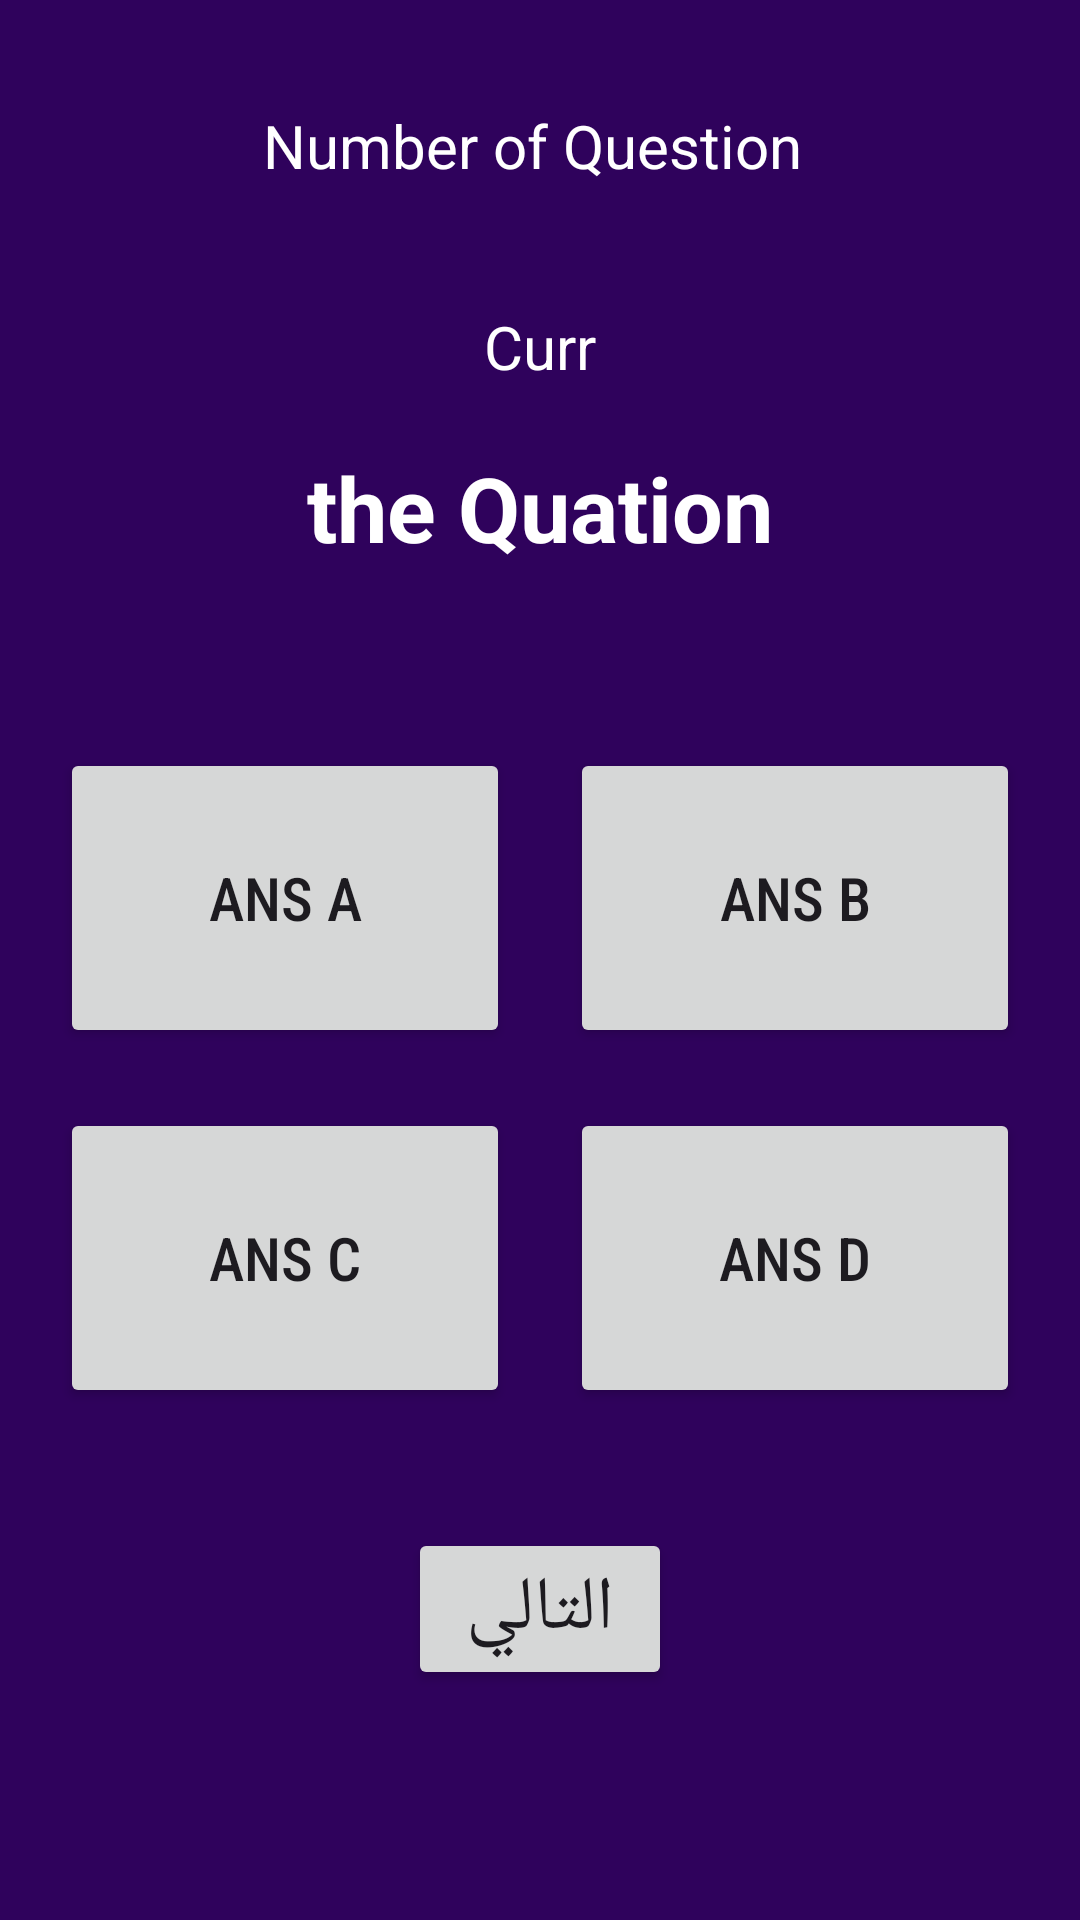

Android layout source for this screen:
<!-- AndroidManifest.xml: application theme Theme.TimestableApp -->
<!-- res/layout/activity_main.xml -->
<?xml version="1.0" encoding="utf-8"?>
<LinearLayout xmlns:android="http://schemas.android.com/apk/res/android"
    xmlns:app="http://schemas.android.com/apk/res-auto"
    xmlns:tools="http://schemas.android.com/tools"
    android:id="@+id/bac"
    android:layout_width="match_parent"
    android:layout_height="match_parent"
    android:background="@color/gd"
    android:orientation="vertical"

    android:padding="20dp"
    android:visibility="visible"
    tools:context=".MainActivity"
    tools:ignore="InvalidId">


    <ImageView
        android:id="@+id/imageView"
        android:layout_width="match_parent"
        android:layout_height="wrap_content"
        android:layout_margin="20dp"
        android:visibility="gone"

        tools:srcCompat="@tools:sample/avatars" />

    <TextView
        android:id="@+id/Grade"
        android:layout_width="match_parent"
        android:layout_height="wrap_content"
        android:fontFamily="sans-serif-smallcaps"
        android:gravity="center"
        android:text="Congradulation"
        android:textColor="@color/black"
        android:textSize="34sp"
        android:visibility="gone" />

    <Button
        android:id="@+id/Check"
        android:layout_width="match_parent"
        android:layout_height="wrap_content"
        android:visibility="gone"

        android:text="check Answers?" />

    <Button
        android:id="@+id/RetakeBtn"
        android:layout_width="match_parent"
        android:layout_height="wrap_content"
        android:fontFamily="sans-serif-black"

        android:text="TRY AGAIN?"
        android:textSize="24sp"
        android:visibility="gone"
        app:rippleColor="#FFFFFF" />

    <TextView
        android:id="@+id/textView4"
        android:layout_width="match_parent"
        android:layout_height="wrap_content"
        android:layout_marginTop="15dp"
        android:gravity="center"
        android:text="Number of Question "
        android:textColor="@color/white"
        android:textSize="20dp"
        android:visibility="visible" />

    <TextView
        android:id="@+id/CurrentTextView"
        android:layout_width="match_parent"
        android:layout_height="wrap_content"
        android:text="Curr"
        android:layout_gravity="center"
        android:gravity="center"
        android:layout_marginTop="40dp"
        android:textColor="@color/white"
        android:textSize="20sp" />

    <TextView
        android:id="@+id/quastion"
        android:layout_width="match_parent"
        android:layout_height="wrap_content"
        android:layout_marginTop="10dp"
        android:gravity="center"
        android:paddingTop="10dp"
        android:text="the Quation"
        android:textColor="@color/white"
        android:textSize="30dp"
        android:textStyle="bold"
        android:visibility="visible" />

    <ScrollView
        android:layout_width="match_parent"
        android:layout_height="match_parent">

        <LinearLayout
            android:id="@+id/Linear"
            android:layout_width="match_parent"
            android:layout_height="wrap_content"
            android:layout_marginTop="50dp"
            android:orientation="vertical"
            android:visibility="visible">

            <LinearLayout
                android:layout_width="match_parent"
                android:layout_height="match_parent"
                android:layout_gravity="center"
                android:gravity="center"
                android:orientation="horizontal">

                <Button
                    android:id="@+id/Answer_A"
                    android:layout_width="150dp"
                    android:layout_height="100dp"
                    android:layout_gravity="center"
                    android:layout_margin="10dp"
                    android:fontFamily="sans-serif-condensed-medium"
                    android:text="ANS A"
                    android:textSize="20dp"


                    />

                <Button
                    android:id="@+id/Answer_B"
                    android:layout_width="150dp"
                    android:layout_height="100dp"
                    android:layout_gravity="center"
                    android:layout_margin="10dp"
                    android:fontFamily="sans-serif-condensed-medium"
                    android:text="ANS B"
                    android:textSize="20dp"


                    />
            </LinearLayout>

            <LinearLayout
                android:layout_width="match_parent"
                android:layout_height="match_parent"
                android:layout_gravity="center"
                android:gravity="center"
                android:orientation="horizontal">

                <Button
                    android:id="@+id/Answer_C"
                    android:layout_width="150dp"
                    android:layout_height="100dp"
                    android:layout_margin="10dp"
                    android:fontFamily="sans-serif-condensed-medium"
                    android:text="ANS C"
                    android:textSize="20dp"


                    />

                <Button
                    android:id="@+id/Answer_D"
                    android:layout_width="150dp"
                    android:layout_height="100dp"
                    android:layout_margin="10dp"
                    android:fontFamily="sans-serif-condensed-medium"
                    android:text="ANS D"
                    android:textSize="20dp"


                    />
            </LinearLayout>

            <Button
                android:id="@+id/btn"
                android:layout_width="wrap_content"
                android:layout_height="wrap_content"
                android:layout_gravity="center"
                android:layout_margin="30dp"
                android:layout_marginTop="30dp"
                android:fontFamily="sans-serif-condensed"
                android:gravity="center"
                android:text="التالي"
                android:textSize="25dp" />


        </LinearLayout>
    </ScrollView>


</LinearLayout>
<!-- resources referenced by this layout -->
<resources>
  <color name="black">#FF000000</color>
  <color name="gd">#2F025C</color>
  <color name="white">#FFFFFFFF</color>
  <style name="Theme.TimestableApp" parent="Base.Theme.TimestableApp" />
  <style name="Base.Theme.TimestableApp" parent="Theme.Material3.DayNight.NoActionBar">
          
          
      </style>
</resources>
